Dataset: LeafDisease (GitHub, ArticleCodeHub/DeepEMPR). Classes: brown leaf spot, cercospora leaf spot, healthy leaf, leaf miner damage, rust disease.

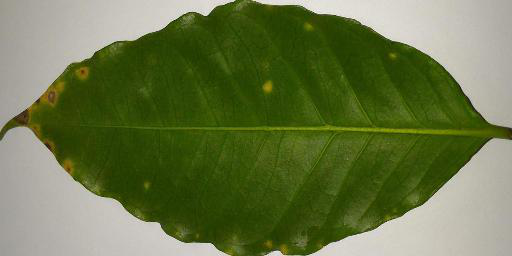
Label: rust disease

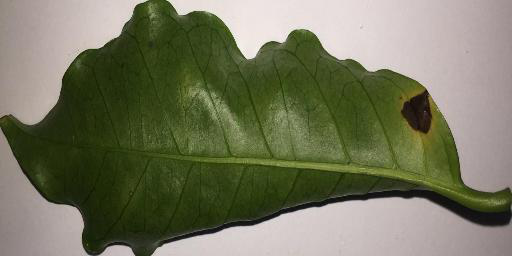
Label: cercospora leaf spot

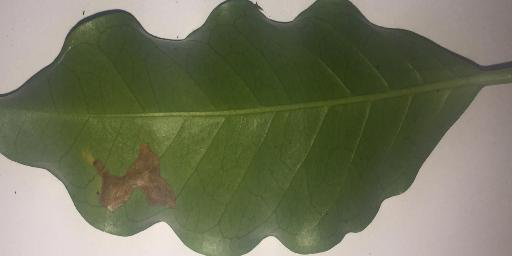
Label: leaf miner damage

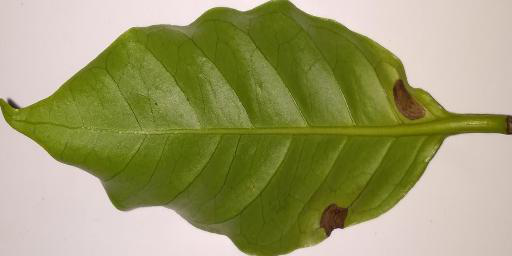
Label: brown leaf spot

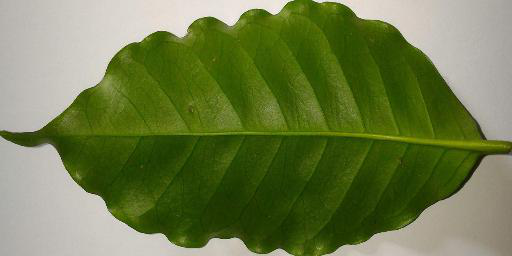
Label: healthy leaf

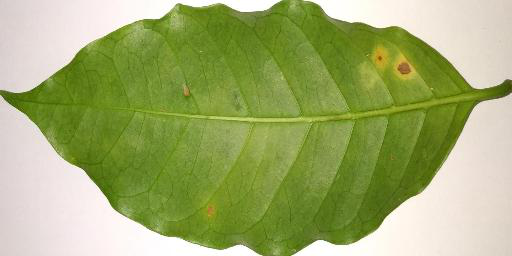
Label: rust disease
